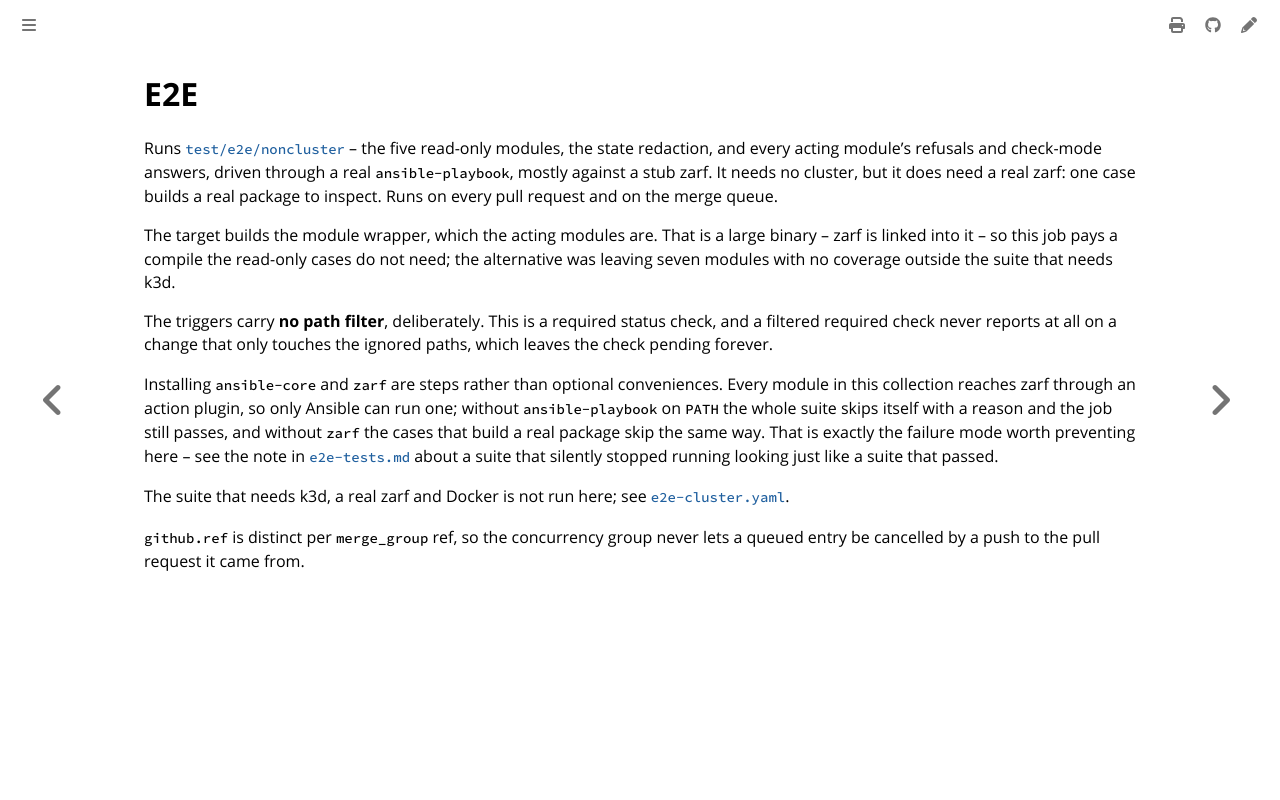

repository: colonel-byte/ansible-collection-zarf · page: workflows/e2e.yaml.html · generator: mdbook

# E2E

Runs [`test/e2e/noncluster`](../dev/e2e-tests.md) -- the five read-only modules, the state redaction, and every acting module's refusals and check-mode answers, driven through a real `ansible-playbook`, mostly against a stub zarf. It needs no cluster, but it does need a real zarf: one case builds a real package to inspect. Runs on every pull request and on the merge queue.

The target builds the module wrapper, which the acting modules are. That is a large binary -- zarf is linked into it -- so this job pays a compile the read-only cases do not need; the alternative was leaving seven modules with no coverage outside the suite that needs k3d.

The triggers carry **no path filter**, deliberately. This is a required status check, and a filtered required check never reports at all on a change that only touches the ignored paths, which leaves the check pending forever.

Installing `ansible-core` and `zarf` are steps rather than optional conveniences. Every module in this collection reaches zarf through an action plugin, so only Ansible can run one; without `ansible-playbook` on `PATH` the whole suite skips itself with a reason and the job still passes, and without `zarf` the cases that build a real package skip the same way. That is exactly the failure mode worth preventing here -- see the note in [`e2e-tests.md`](../dev/e2e-tests.md) about a suite that silently stopped running looking just like a suite that passed.

The suite that needs k3d, a real zarf and Docker is not run here; see [`e2e-cluster.yaml`](e2e-cluster.yaml.md).

`github.ref` is distinct per `merge_group` ref, so the concurrency group never lets a queued entry be cancelled by a push to the pull request it came from.
